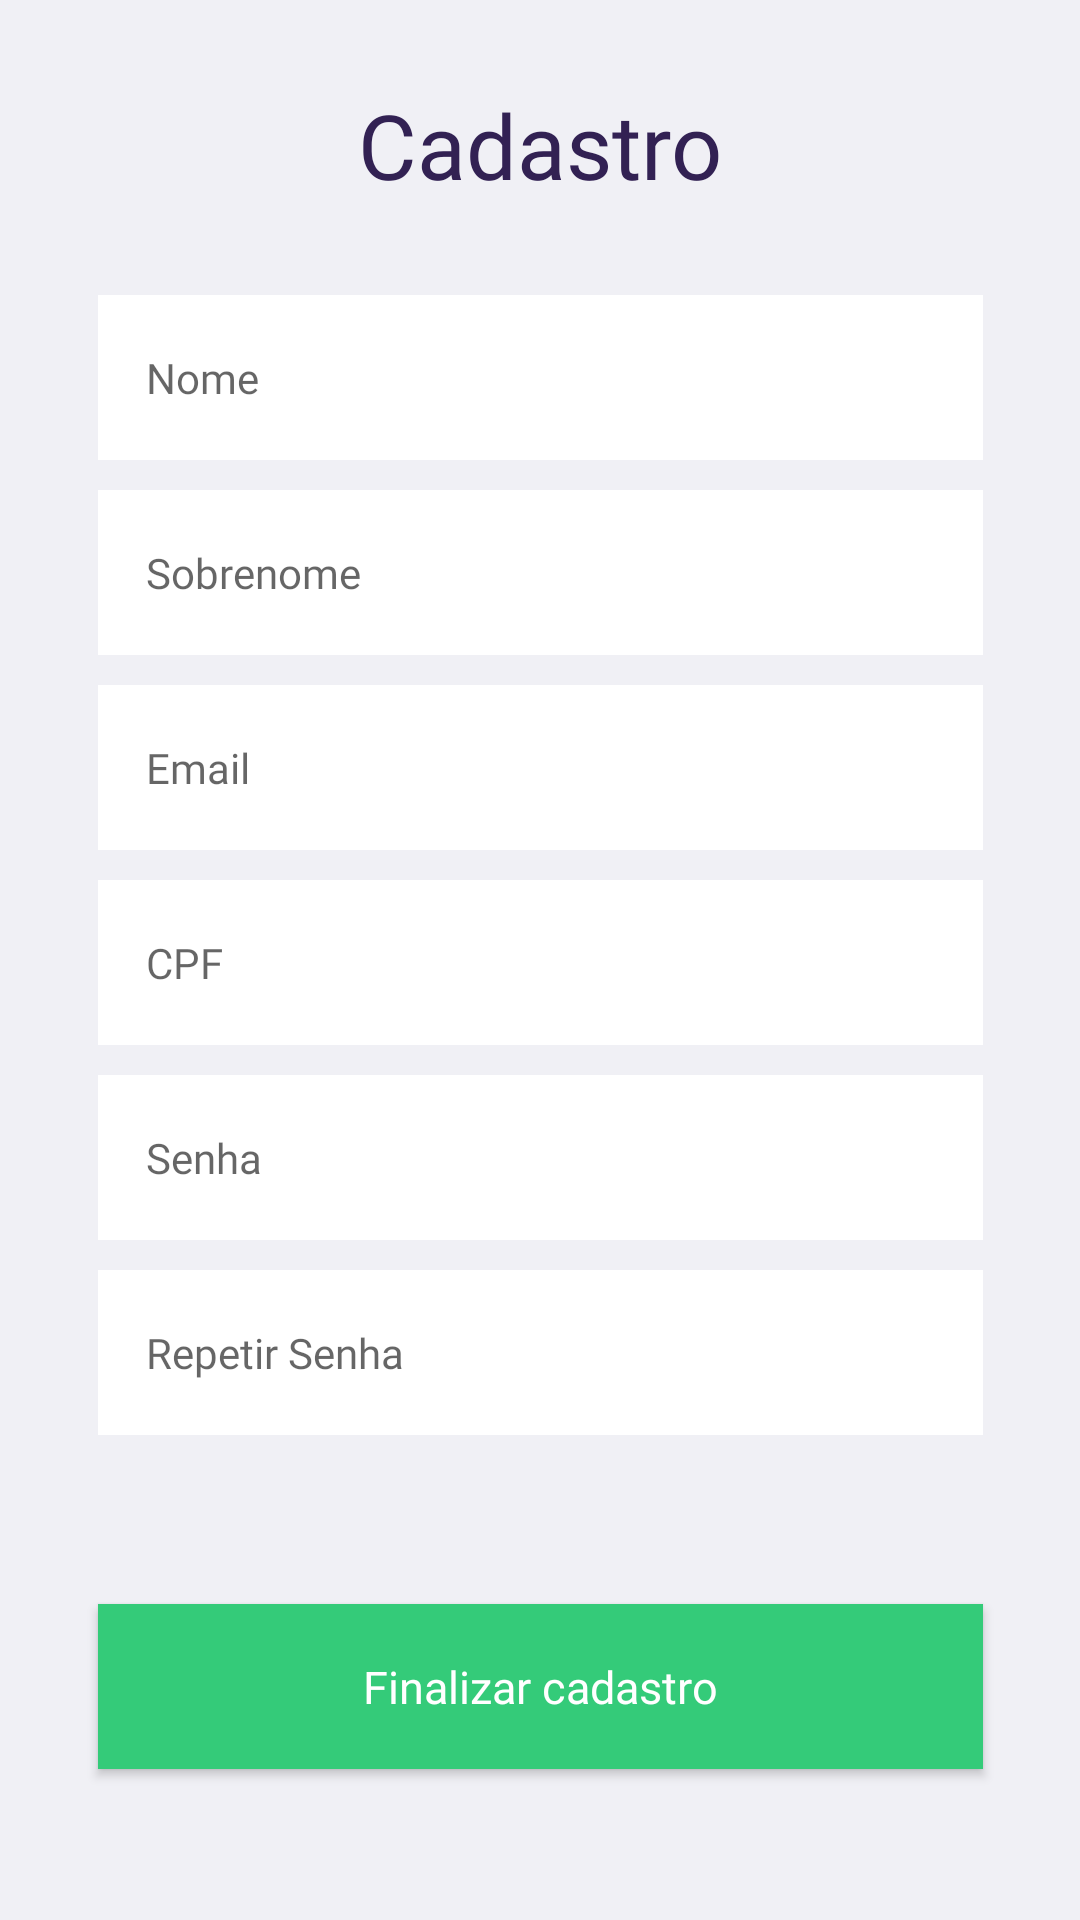

Here is an Android app screen rendered from its layout file. Give the layout XML and the strings, colors and styles it references.
<!-- AndroidManifest.xml: application theme Theme.Recycle -->
<!-- res/layout/activity_sign_up.xml -->
<?xml version="1.0" encoding="utf-8"?>
<androidx.constraintlayout.widget.ConstraintLayout xmlns:android="http://schemas.android.com/apk/res/android"
    xmlns:app="http://schemas.android.com/apk/res-auto"
    xmlns:tools="http://schemas.android.com/tools"
    android:layout_width="match_parent"
    android:layout_height="match_parent"
    android:background="@color/background"
    tools:context=".view.SignUpActivity">

    <TextView
        android:id="@+id/cadastro"
        android:layout_width="wrap_content"
        android:layout_height="wrap_content"
        android:layout_marginTop="28dp"
        android:fontFamily="@font/ubuntu_bold"
        android:text="@string/register_title"
        android:textColor="@color/titulos"
        android:textSize="30sp"
        app:layout_constraintEnd_toEndOf="parent"
        app:layout_constraintStart_toStartOf="parent"
        app:layout_constraintTop_toTopOf="parent" />

    <EditText
        android:id="@+id/registerName"
        android:layout_width="295dp"
        android:layout_height="55dp"
        android:layout_marginTop="30dp"
        android:background="@color/white"
        android:ems="10"
        android:fontFamily="@font/roboto"
        android:hint="@string/login_name"
        android:inputType="textPersonName"
        android:paddingStart="16dp"
        android:textColor="#000000"
        android:textSize="14sp"
        app:layout_constraintEnd_toEndOf="parent"
        app:layout_constraintStart_toStartOf="parent"
        app:layout_constraintTop_toBottomOf="@+id/cadastro" />

    <EditText
        android:id="@+id/registerLastName"
        android:layout_width="295dp"
        android:layout_height="55dp"
        android:layout_marginTop="10dp"
        android:background="@color/white"
        android:ems="10"
        android:fontFamily="@font/roboto"
        android:hint="Sobrenome"
        android:inputType="textPersonName"
        android:paddingStart="16dp"
        android:textColor="#000000"
        android:textSize="14sp"
        app:layout_constraintEnd_toEndOf="parent"
        app:layout_constraintStart_toStartOf="parent"
        app:layout_constraintTop_toBottomOf="@+id/registerName" />

    <EditText
        android:id="@+id/registerEmail"
        android:layout_width="295dp"
        android:layout_height="55dp"
        android:layout_marginTop="10dp"
        android:background="@color/white"
        android:ems="10"
        android:fontFamily="@font/roboto"
        android:hint="Email"
        android:inputType="textEmailAddress"
        android:paddingStart="16dp"
        android:textColor="#000000"
        android:textSize="14sp"
        app:layout_constraintEnd_toEndOf="parent"
        app:layout_constraintStart_toStartOf="parent"
        app:layout_constraintTop_toBottomOf="@+id/registerLastName" />

    <EditText
        android:id="@+id/registerCPF"
        android:layout_width="295dp"
        android:layout_height="55dp"
        android:layout_marginTop="10dp"
        android:background="@color/white"
        android:ems="10"
        android:fontFamily="@font/roboto"
        android:hint="CPF"
        android:inputType="textPersonName"
        android:paddingStart="16dp"
        android:textColor="#000000"
        android:textSize="14sp"
        app:layout_constraintEnd_toEndOf="parent"
        app:layout_constraintStart_toStartOf="parent"
        app:layout_constraintTop_toBottomOf="@+id/registerEmail" />

    <EditText
        android:id="@+id/registerPassword"
        android:layout_width="295dp"
        android:layout_height="55dp"
        android:layout_marginTop="10dp"
        android:background="@color/white"
        android:ems="10"
        android:fontFamily="@font/roboto"
        android:hint="Senha"
        android:inputType="textPassword"
        android:paddingStart="16dp"
        android:textColor="#000000"
        android:textSize="14sp"
        app:layout_constraintEnd_toEndOf="parent"
        app:layout_constraintStart_toStartOf="parent"
        app:layout_constraintTop_toBottomOf="@+id/registerCPF" />

    <EditText
        android:id="@+id/repeatPassword"
        android:layout_width="295dp"
        android:layout_height="55dp"
        android:layout_marginTop="10dp"
        android:background="@color/white"
        android:ems="10"
        android:fontFamily="@font/roboto"
        android:hint="Repetir Senha"
        android:inputType="textPassword"
        android:paddingStart="16dp"
        android:textColor="#000000"
        android:textSize="14sp"
        app:layout_constraintEnd_toEndOf="parent"
        app:layout_constraintStart_toStartOf="parent"
        app:layout_constraintTop_toBottomOf="@+id/registerPassword" />

    <Button
        android:id="@+id/button"
        style="@style/Widget.AppCompat.Button.Colored"
        android:layout_width="295dp"
        android:layout_height="55dp"
        android:background="@color/greenpeace"
        android:backgroundTint="#34CB79"
        android:fontFamily="@font/roboto_bold"
        android:onClick="validarCadastroUsuario"
        android:text="@string/register_finish"
        android:textAllCaps="false"
        android:textColor="#FFFFFF"
        android:textSize="15sp"
        app:backgroundTint="@null"
        app:cornerRadius="8dp"
        app:layout_constraintBottom_toBottomOf="parent"
        app:layout_constraintEnd_toEndOf="parent"
        app:layout_constraintStart_toStartOf="parent"
        app:layout_constraintTop_toBottomOf="@+id/repeatPassword"
        app:layout_constraintVertical_bias="0.527" />


</androidx.constraintlayout.widget.ConstraintLayout>
<!-- resources referenced by this layout -->
<resources>
  <color name="background">#F0F0F5</color>
  <color name="greenpeace">#34CB79</color>
  <color name="titulos">#322153</color>
  <color name="white">#FFFFFFFF</color>
  <string name="login_name">Nome</string>
  <string name="register_finish">Finalizar cadastro</string>
  <string name="register_title">Cadastro</string>
  <style name="Theme.Recycle" parent="Theme.MaterialComponents.DayNight.DarkActionBar">
          
          <item name="colorPrimary">@color/purple_500</item>
          <item name="colorPrimaryVariant">@color/purple_700</item>
          <item name="colorOnPrimary">@color/white</item>
          
          <item name="colorSecondary">@color/teal_200</item>
          <item name="colorSecondaryVariant">@color/teal_700</item>
          <item name="colorOnSecondary">@color/black</item>
          
          <item name="android:statusBarColor" tools:targetApi="l">?attr/colorPrimaryVariant</item>
          
      </style>
  <color name="purple_500">#FF6200EE</color>
  <color name="purple_700">#FF3700B3</color>
  <color name="teal_200">#FF03DAC5</color>
  <color name="teal_700">#FF018786</color>
  <color name="black">#FF000000</color>
</resources>
